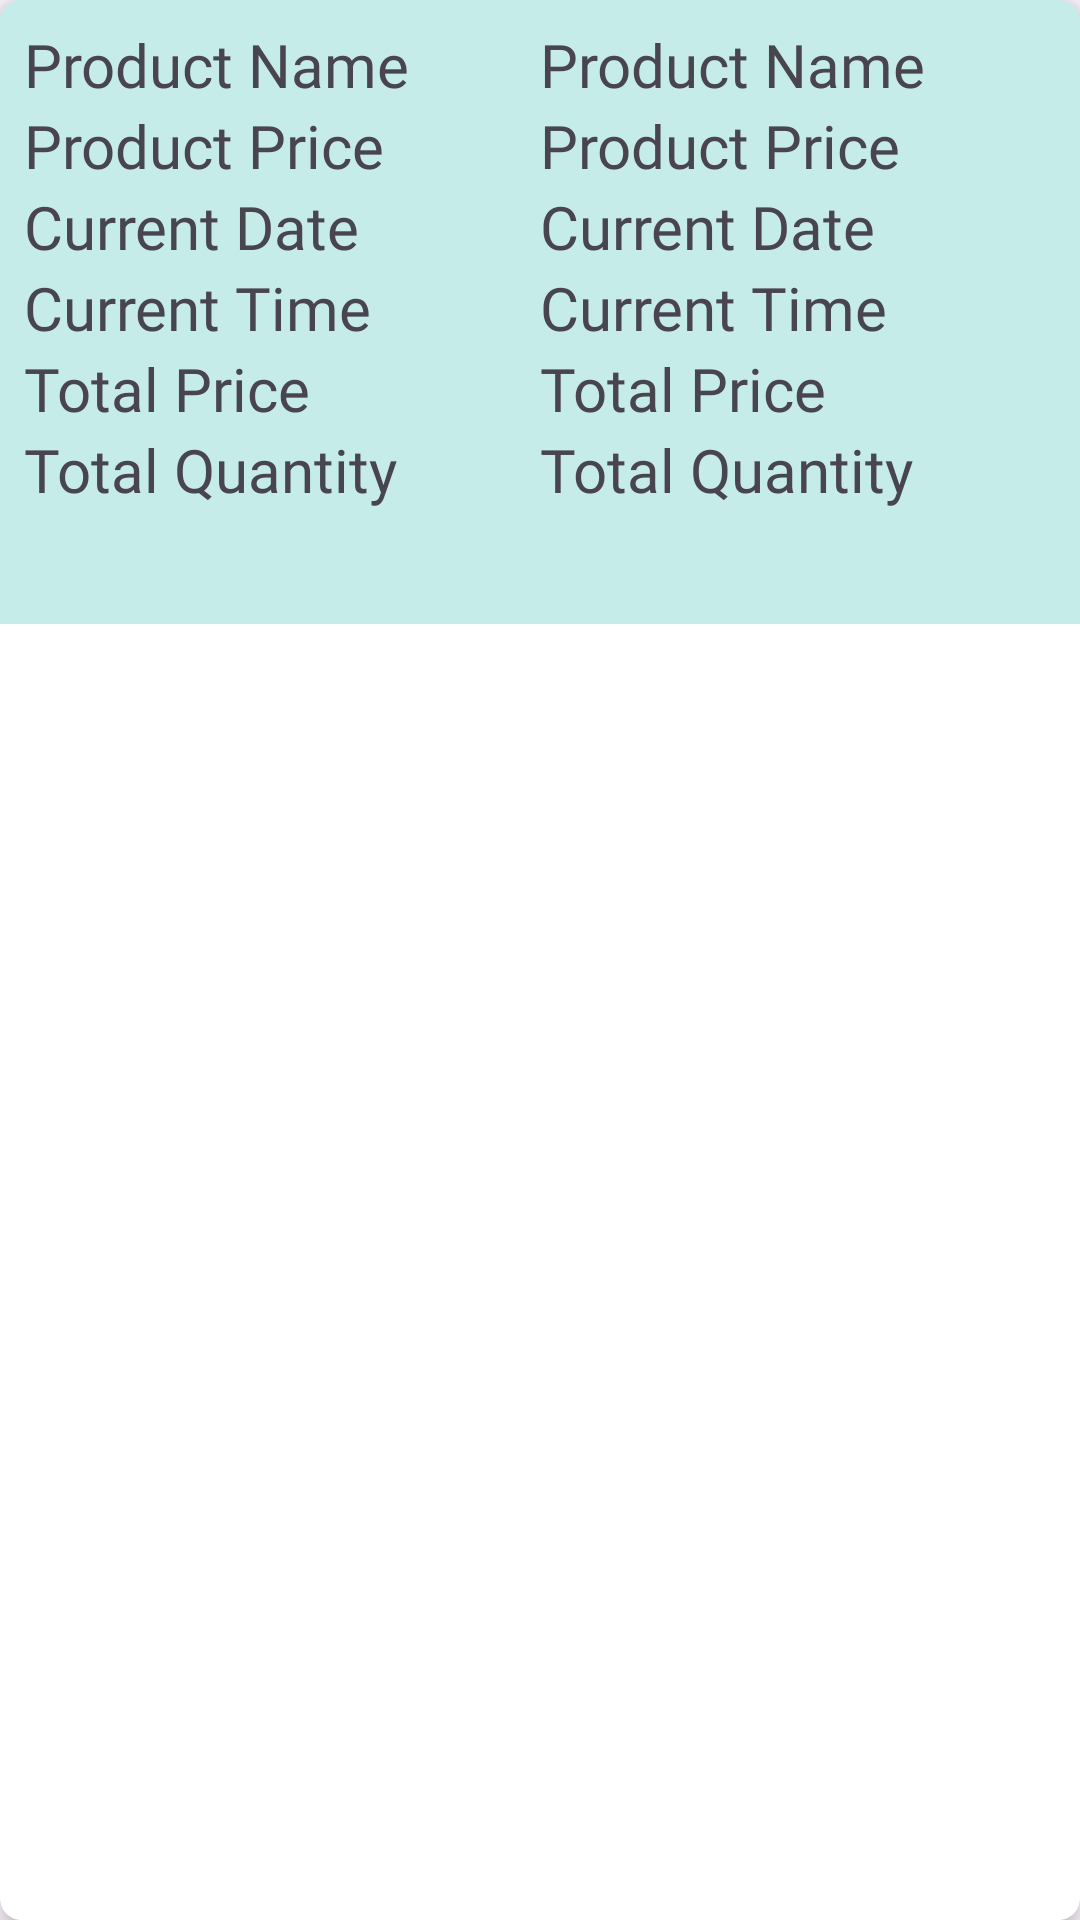

Android layout source for this screen:
<!-- AndroidManifest.xml: application theme Theme.ConvenienceStoreApp -->
<!-- res/layout/my_cart_item.xml -->
<?xml version="1.0" encoding="utf-8"?>
<androidx.cardview.widget.CardView xmlns:android="http://schemas.android.com/apk/res/android"
    android:layout_width="match_parent"
    android:layout_height="wrap_content"
    xmlns:app="http://schemas.android.com/apk/res-auto"
    android:layout_margin="5dp"
    app:cardCornerRadius="7dp"
    app:cardElevation="5dp">

    <LinearLayout
        android:layout_width="match_parent"
        android:layout_height="wrap_content"
        android:background="@color/categorycolor"
        android:padding="8dp"
        android:orientation="vertical">
        
        <LinearLayout
            android:layout_width="match_parent"
            android:layout_height="match_parent"
            android:orientation="horizontal"
            android:weightSum="2">
            <TextView
                android:layout_width="match_parent"
                android:layout_height="wrap_content"
                android:layout_weight="1"
                android:text="Product Name"
                android:textSize="20sp"
                android:fontFamily="@font/abhaya_libre"/>

            <TextView
                android:id="@+id/product_name"
                android:layout_width="match_parent"
                android:layout_height="wrap_content"
                android:layout_weight="1"
                android:text="Product Name"
                android:textSize="20sp"
                android:fontFamily="@font/abhaya_libre_bold"/>
        </LinearLayout>
        <LinearLayout
            android:layout_width="match_parent"
            android:layout_height="match_parent"
            android:orientation="horizontal"
            android:weightSum="2">
            <TextView
                android:layout_width="match_parent"
                android:layout_height="wrap_content"
                android:layout_weight="1"
                android:text="Product Price"
                android:textSize="20sp"
                android:fontFamily="@font/abhaya_libre"/>

            <TextView
                android:id="@+id/product_price"
                android:layout_width="match_parent"
                android:layout_height="wrap_content"
                android:layout_weight="1"
                android:text="Product Price"
                android:textSize="20sp"
                android:fontFamily="@font/abhaya_libre_bold"/>
        </LinearLayout>
        <LinearLayout
            android:layout_width="match_parent"
            android:layout_height="match_parent"
            android:orientation="horizontal"
            android:weightSum="2">
            <TextView
                android:layout_width="match_parent"
                android:layout_height="wrap_content"
                android:layout_weight="1"
                android:text="Current Date"
                android:textSize="20sp"
                android:fontFamily="@font/abhaya_libre"/>

            <TextView
                android:id="@+id/current_date"
                android:layout_width="match_parent"
                android:layout_height="wrap_content"
                android:layout_weight="1"
                android:text="Current Date"
                android:textSize="20sp"
                android:fontFamily="@font/abhaya_libre_bold"/>
        </LinearLayout>
        <LinearLayout
            android:layout_width="match_parent"
            android:layout_height="match_parent"
            android:orientation="horizontal"
            android:weightSum="2">
            <TextView
                android:layout_width="match_parent"
                android:layout_height="wrap_content"
                android:layout_weight="1"
                android:text="Current Time"
                android:textSize="20sp"
                android:fontFamily="@font/abhaya_libre"/>

            <TextView
                android:id="@+id/current_time"
                android:layout_width="match_parent"
                android:layout_height="wrap_content"
                android:layout_weight="1"
                android:text="Current Time"
                android:textSize="20sp"
                android:fontFamily="@font/abhaya_libre_bold"/>
        </LinearLayout>
        <LinearLayout
            android:layout_width="match_parent"
            android:layout_height="match_parent"
            android:orientation="horizontal"
            android:weightSum="2">
            <TextView
                android:layout_width="match_parent"
                android:layout_height="wrap_content"
                android:layout_weight="1"
                android:text="Total Price"
                android:textSize="20sp"
                android:fontFamily="@font/abhaya_libre"/>

            <TextView
                android:id="@+id/total_price"
                android:layout_width="match_parent"
                android:layout_height="wrap_content"
                android:layout_weight="1"
                android:text="Total Price"
                android:textSize="20sp"
                android:fontFamily="@font/abhaya_libre_bold"/>
        </LinearLayout>
        <LinearLayout
            android:layout_width="match_parent"
            android:layout_height="match_parent"
            android:orientation="horizontal"
            android:weightSum="2">
            <TextView
                android:layout_width="match_parent"
                android:layout_height="wrap_content"
                android:layout_weight="1"
                android:text="Total Quantity"
                android:textSize="20sp"
                android:fontFamily="@font/abhaya_libre"/>

            <TextView
                android:id="@+id/total_quantity"
                android:layout_width="match_parent"
                android:layout_height="wrap_content"
                android:layout_weight="1"
                android:text="Total Quantity"
                android:textSize="20sp"
                android:fontFamily="@font/abhaya_libre_bold"/>
        </LinearLayout>
        <ImageView
            android:id="@+id/delete_item"
            android:layout_width="match_parent"
            android:layout_height="30dp"
            android:src="@drawable/ic_baseline_delete_24"
            app:tint="#FF0000" />
        
    </LinearLayout>
</androidx.cardview.widget.CardView>
<!-- resources referenced by this layout -->
<resources>
  <color name="categorycolor">#C5ECE8</color>
  <style name="Theme.ConvenienceStoreApp" parent="Base.Theme.ConvenienceStoreApp" />
  <style name="Base.Theme.ConvenienceStoreApp" parent="Theme.Material3.DayNight.NoActionBar">
          
          
      </style>
</resources>
